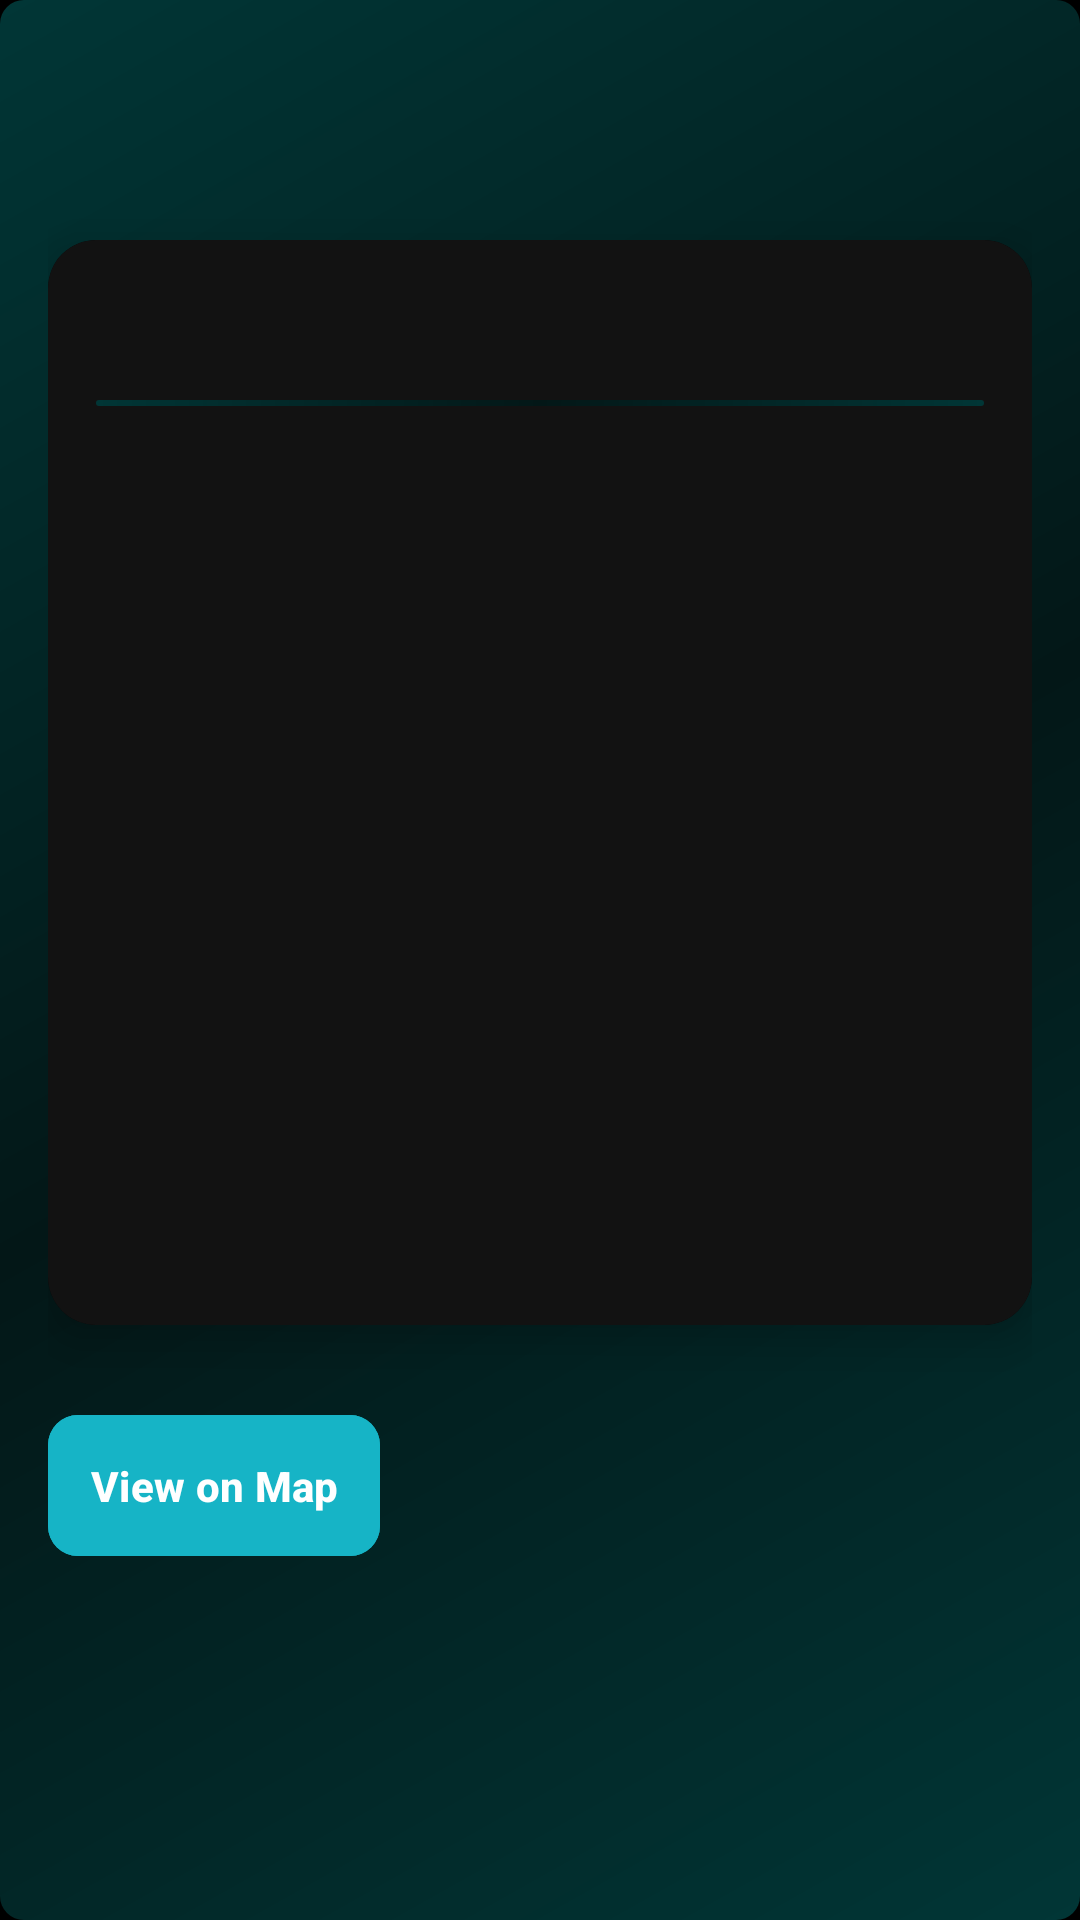

Android layout source for this screen:
<!-- AndroidManifest.xml: application theme Theme.Smarttourism -->
<!-- res/layout/activity_overview.xml -->
<ScrollView xmlns:android="http://schemas.android.com/apk/res/android"
    xmlns:app="http://schemas.android.com/apk/res-auto"
    android:layout_width="match_parent"
    android:layout_height="match_parent"
    android:fillViewport="true"
    android:background="@drawable/bg_gradient">

    <LinearLayout
        android:layout_width="match_parent"
        android:layout_height="match_parent"
        android:orientation="vertical"
        android:padding="16dp"
        android:animateLayoutChanges="true">

        
        <ImageButton
            android:id="@+id/btnBack"
            android:layout_width="40dp"
            android:layout_height="40dp"
            android:layout_margin="12dp"
            android:background="?attr/selectableItemBackgroundBorderless"
            android:src="@drawable/back"
            android:scaleType="centerInside"
            app:tint="#00E5FF"
            android:elevation="10dp"
            android:layout_alignParentStart="true"
            android:layout_alignParentTop="true" />

        
        <androidx.cardview.widget.CardView
            android:layout_width="match_parent"
            android:layout_height="wrap_content"
            android:layout_marginBottom="16dp"
            app:cardCornerRadius="16dp"
            app:cardElevation="8dp"
            android:background="@android:color/transparent"
            app:cardBackgroundColor="@color/black">

            <LinearLayout
                android:layout_width="match_parent"
                android:layout_height="wrap_content"
                android:orientation="vertical"
                android:padding="16dp"
                android:background="#121212">

                
                <TextView
                    android:id="@+id/txtPlaceName"
                    android:layout_width="wrap_content"
                    android:layout_height="wrap_content"
                    android:textSize="22sp"
                    android:textStyle="bold"
                    android:textColor="@color/white"
                    android:shadowDx="0"
                    android:shadowDy="0"
                    android:shadowRadius="10"
                    android:layout_gravity="center"
                    android:paddingBottom="8dp" />

                
                <View
                    android:layout_width="match_parent"
                    android:layout_height="2dp"
                    android:background="@drawable/bg_gradient"
                    android:layout_marginBottom="8dp"/>

                
                <TextView android:id="@+id/txtType" style="@style/FuturisticTextStyle"/>
                <TextView android:id="@+id/txtYear" style="@style/FuturisticTextStyle"/>
                <TextView android:id="@+id/txtTimeNeeded" style="@style/FuturisticTextStyle"/>
                <TextView android:id="@+id/txtRating" style="@style/FuturisticTextStyle"/>
                <TextView android:id="@+id/txtFee" style="@style/FuturisticTextStyle"/>
                <TextView android:id="@+id/txtAirport" style="@style/FuturisticTextStyle"/>
                <TextView android:id="@+id/txtWeeklyOff" style="@style/FuturisticTextStyle"/>
                <TextView android:id="@+id/txtSignificance" style="@style/FuturisticTextStyle"/>
                <TextView android:id="@+id/txtDSLR" style="@style/FuturisticTextStyle"/>
                <TextView android:id="@+id/txtReviewCount" style="@style/FuturisticTextStyle"/>
                <TextView android:id="@+id/txtBestTime" style="@style/FuturisticTextStyle"/>
            </LinearLayout>
        </androidx.cardview.widget.CardView>

        
        <com.google.android.material.button.MaterialButton
            android:id="@+id/btnViewOnMap"
            android:layout_width="wrap_content"
            android:layout_height="wrap_content"
            android:text="View on Map"
            android:layout_marginTop="10dp"
            android:padding="14dp"
            app:cornerRadius="10dp"
            android:backgroundTint="#16B4C6"
            android:textColor="@android:color/white"
            app:elevation="12dp"
            android:textStyle="bold"/>

    </LinearLayout>
</ScrollView>
<!-- resources referenced by this layout -->
<resources>
  <color name="black">#FF000000</color>
  <color name="white">#FFFFFFFF</color>
  <!-- drawable bg_gradient (drawable) -->
  <shape xmlns:android="http://schemas.android.com/apk/res/android"
      android:shape="rectangle">
  
      <gradient
          android:angle="135"
          android:startColor="#013636"
          android:centerColor="#031717"
          android:endColor="#013636"
          android:type="linear" />
  
      <corners android:radius="8dp" />
  
  </shape>
  <style name="FuturisticTextStyle">
          <item name="android:layout_width">wrap_content</item>
          <item name="android:layout_height">wrap_content</item>
          <item name="android:textSize">16sp</item>
          <item name="android:textColor">@color/white</item>
          <item name="android:shadowDx">0</item>
          <item name="android:shadowDy">0</item>
          <item name="android:shadowRadius">8</item>
          <item name="android:shadowColor">@color/primary</item>
          <item name="android:paddingBottom">4dp</item>
  
  
      </style>
  <style name="Theme.Smarttourism" parent="Base.Theme.Smarttourism" />
  <color name="primary">#00B8D4</color>
  <style name="Base.Theme.Smarttourism" parent="Theme.Material3.DayNight.NoActionBar">
          
          <item name="colorPrimary">#00B8D4</item>
          <item name="colorOnPrimary">#FFFFFF</item>
  
          
          <item name="colorSecondary">#0288D1</item>
          <item name="colorOnSecondary">#E0F7FA</item>
  
          
          <item name="android:statusBarColor">@android:color/transparent</item>
  
          <item name="android:windowLightStatusBar">true</item> 
  
          
          <item name="android:windowBackground">@color/black</item>
          <item name="android:textColorPrimary">#FFFFFF</item>
      </style>
</resources>
